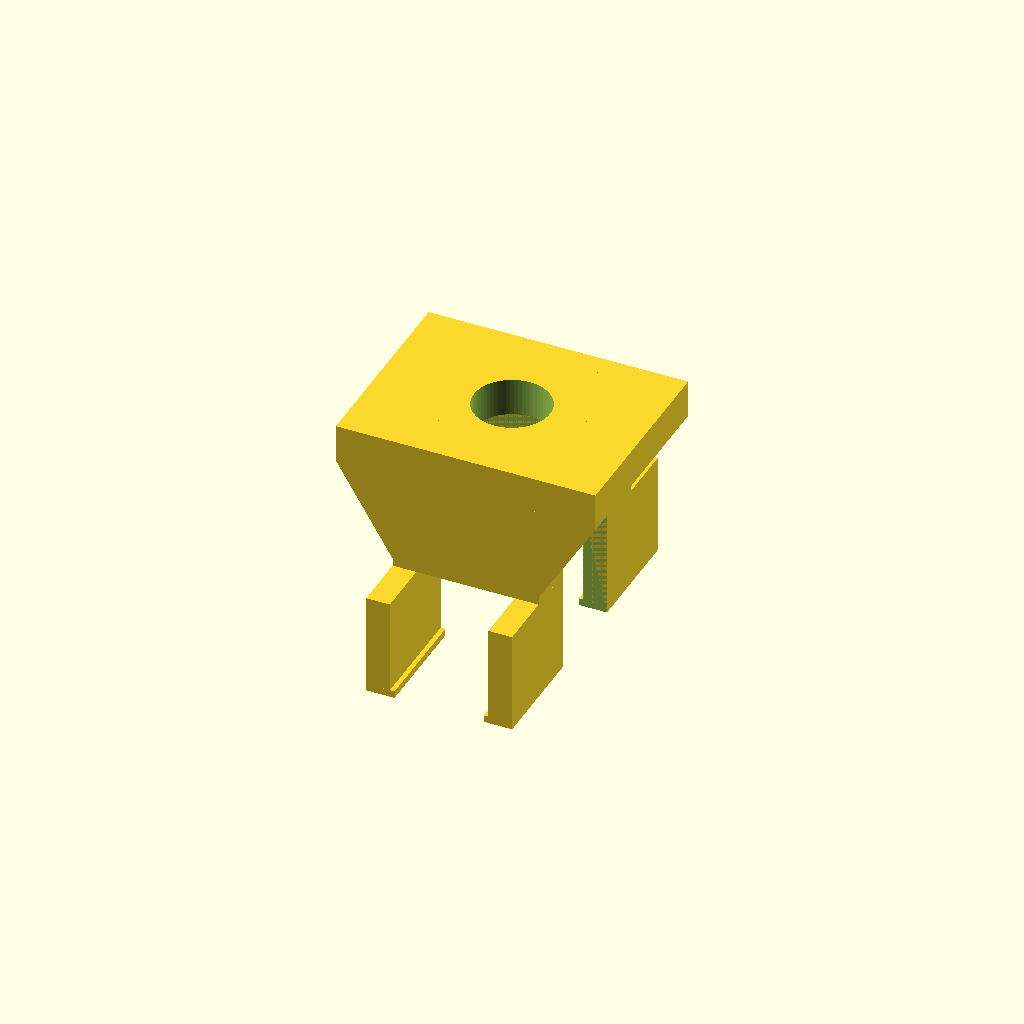
Cell 1: rendered with the file's own defaults.
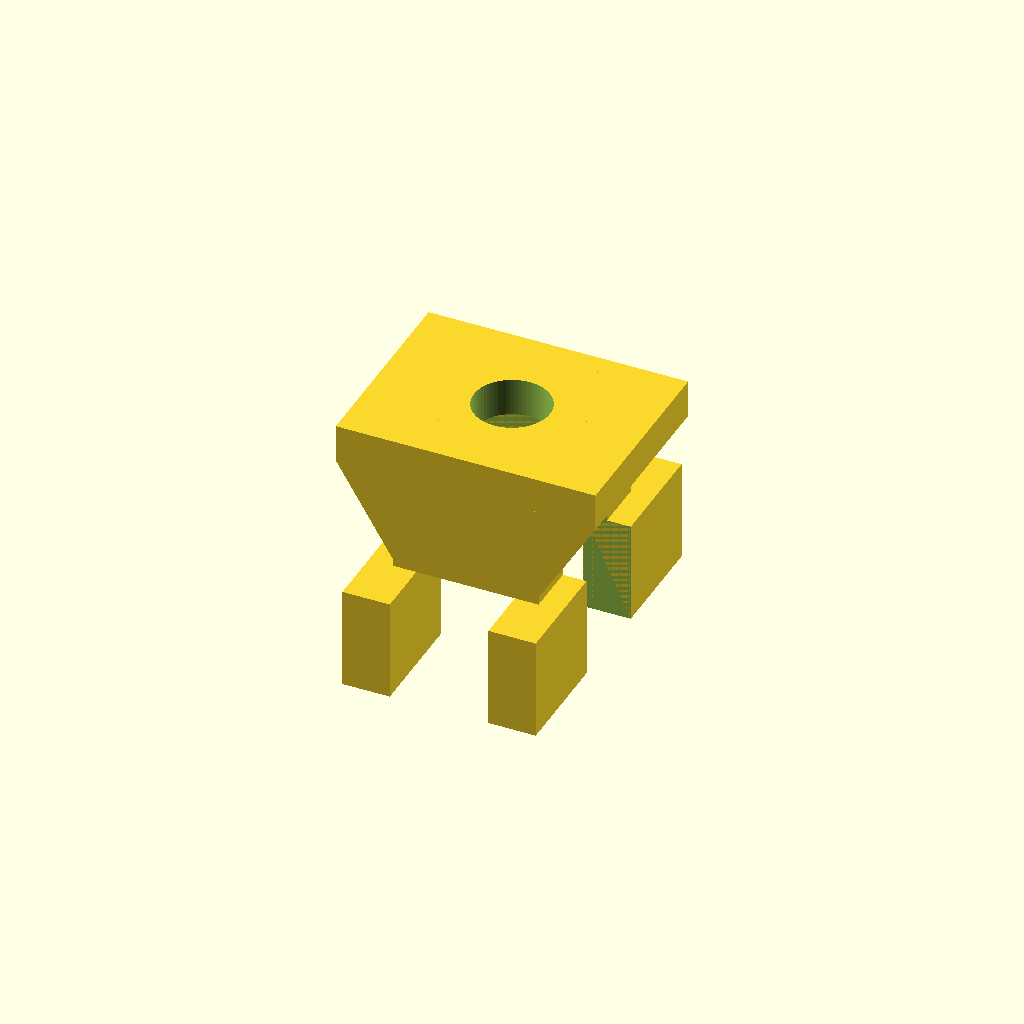
Cell 2: wall_thickness_x = 10 (everything else at default).
All cells are drawn from one camera (rotation 55°, 0°, 25°, orthographic, colour scheme Cornfield), so only the parameter changes between them.
Source of the model, hardware/cad/perpendicular-u-joint-guard-v1.8-lower-20plus1p5/lower_20plus1p5_guard.scad:
// v1.8, mm. Rebuild the WHOLE lower U profile to the explicit 20+1.5 rule.
// Physical blue tube z=-20..0; contact wall height=20; inward lip below it
// z=-21.5..-20. No legacy u_bottom=-21 / lip top=-19.5 in the rebuilt lower.
use <../perpendicular-u-joint-guard-v1.5-vertical-tube-clearance/vertical_tube_clearance_guard.scad>;
use <../perpendicular-u-joint-guard-v1.4-full-nut-passage/full_nut_passage_guard.scad>;

$fn=48;
tube_size=20;
tube_top_z=0;
tube_bottom_z=tube_top_z-tube_size; // -20
lip_thickness_z=1.5;
lower_bottom_z=tube_bottom_z-lip_thickness_z; // -21.5
wall_thickness_x=5;
u_clearance_x=0.8;
inner_width_x=tube_size+u_clearance_x; // 20.8
outer_width_x=inner_width_x+2*wall_thickness_x; // 30.8
hook_depth_x=3.5;
u_inner_y=10;
u_outer_y=33; // original 21 + 12 mm along BLUE tube Y
upper_joint_overlap_z=0.1;

assert(tube_top_z-lower_bottom_z==21.5, "下部总高应为20+1.5=21.5 mm");
assert(2*u_inner_y==20, "中央Y通道应保持20 mm");

module upper_v1_5_preserved() {
    // Keep the accepted upper body. The 0.1 mm overlap is entirely within
    // the original arm footprint, ensuring a solid join without changing
    // the final upper shape or extending the new Y segments above z=0.
    intersection() {
        guard_v1_5();
        translate([-60,-60,-upper_joint_overlap_z])
            cube([120,120,70]);
    }
}

module lower_u_hooks() {
    // Same hook_depth_x, wall and X-clearance logic as the source v0.7 U.
    // Only Z is deliberately corrected to the new user's 20+1.5 definition.
    hook_xc=outer_width_x/2-wall_thickness_x/2-hook_depth_x/2; // 11.15
    for(yc=[-(u_inner_y+u_outer_y)/2,(u_inner_y+u_outer_y)/2])
        for(s=[-1,1])
            translate([s*hook_xc,yc,tube_bottom_z-lip_thickness_z/2])
                cube([hook_depth_x,u_outer_y-u_inner_y,lip_thickness_z],center=true);
}

module rebuilt_lower_u_pair() {
    wall_xc=inner_width_x/2+wall_thickness_x/2; // 12.9
    for(yc=[-(u_inner_y+u_outer_y)/2,(u_inner_y+u_outer_y)/2])
        for(s=[-1,1])
            translate([s*wall_xc,yc,(lower_bottom_z+tube_top_z)/2])
                cube([wall_thickness_x,u_outer_y-u_inner_y,
                      tube_top_z-lower_bottom_z],center=true);
    lower_u_hooks();
}

module guard_v1_8() {
    difference() {
        union() {
            upper_v1_5_preserved();
            rebuilt_lower_u_pair();
        }
        full_depth_nut_passage();
        upper_pipe_vertical_entry_slot();
    }
}

guard_v1_8();
Customizer parameters (derived from the source; name, type, default, range or options):
tube_size: number, default 20
tube_top_z: number, default 0
lip_thickness_z: number, default 1.5
wall_thickness_x: number, default 5
u_clearance_x: number, default 0.8
hook_depth_x: number, default 3.5
u_inner_y: number, default 10
u_outer_y: number, default 33
upper_joint_overlap_z: number, default 0.1
